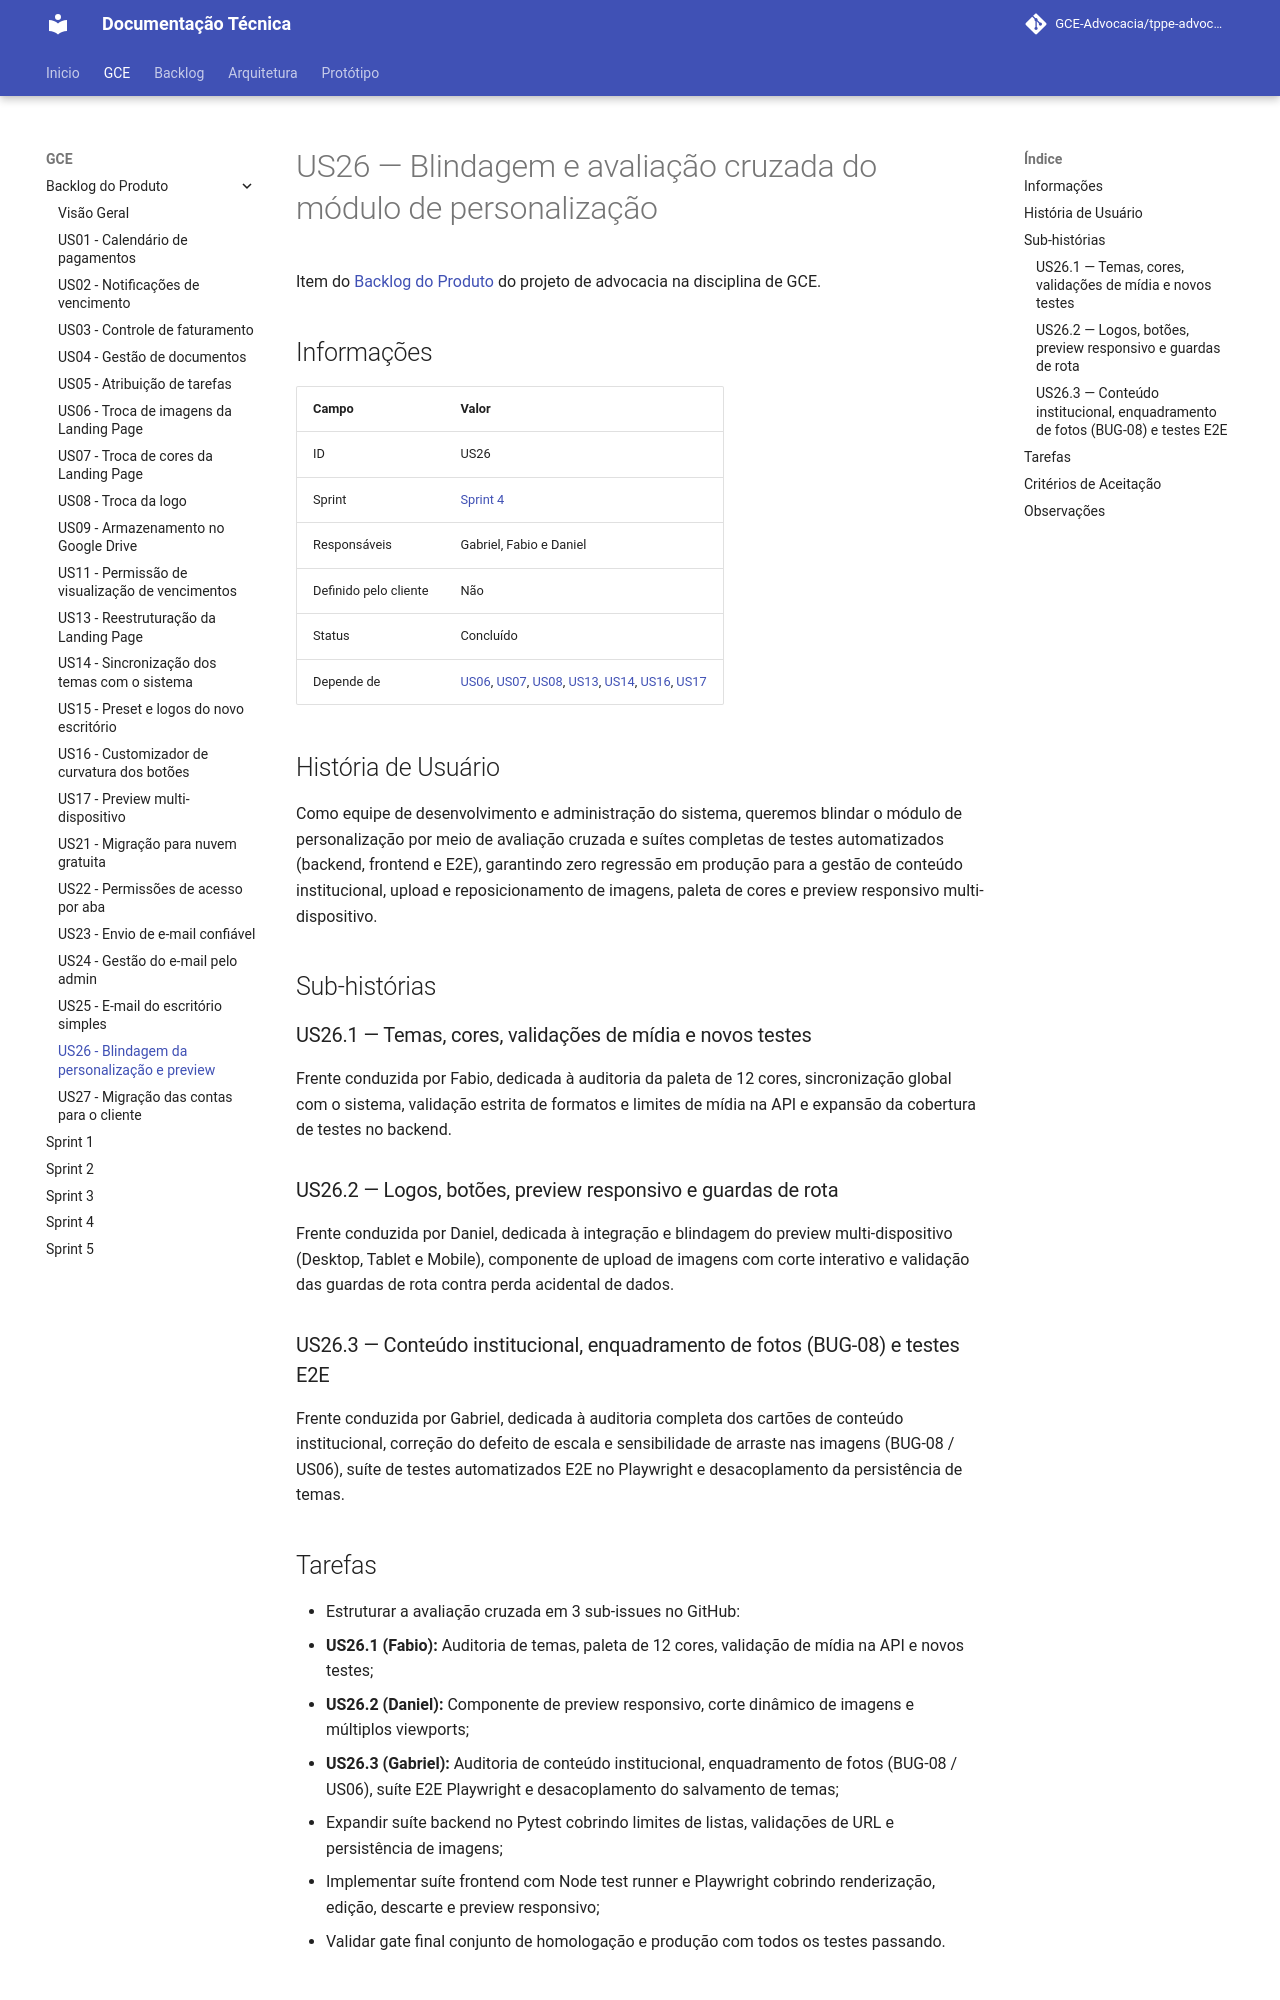

repository: GCE-Advocacia/tppe-advocacia-docs · page: gce/backlog/us26/index.html · generator: mkdocs

# US26 — Blindagem e avaliação cruzada do módulo de personalização

Item do [Backlog do Produto](./index.md) do projeto de advocacia na disciplina de GCE.

## Informações

| Campo | Valor |
|---|---|
| ID | US26 |
| Sprint | [Sprint 4](../sprint-04.md) |
| Responsáveis | Gabriel, Fabio e Daniel |
| Definido pelo cliente | Não |
| Status | Concluído |
| Depende de | [US06](./us06.md), [US07](./us07.md), [US08](./us08.md), [US13](./us13.md), [US14](./us14.md), [US16](./us16.md), [US17](./us17.md) |

## História de Usuário

Como equipe de desenvolvimento e administração do sistema, queremos blindar o módulo de personalização por meio de avaliação cruzada e suítes completas de testes automatizados (backend, frontend e E2E), garantindo zero regressão em produção para a gestão de conteúdo institucional, upload e reposicionamento de imagens, paleta de cores e preview responsivo multi-dispositivo.

## Sub-histórias

### US26.1 — Temas, cores, validações de mídia e novos testes

Frente conduzida por Fabio, dedicada à auditoria da paleta de 12 cores, sincronização global com o sistema, validação estrita de formatos e limites de mídia na API e expansão da cobertura de testes no backend.

### US26.2 — Logos, botões, preview responsivo e guardas de rota

Frente conduzida por Daniel, dedicada à integração e blindagem do preview multi-dispositivo (Desktop, Tablet e Mobile), componente de upload de imagens com corte interativo e validação das guardas de rota contra perda acidental de dados.

### US26.3 — Conteúdo institucional, enquadramento de fotos (BUG-08) e testes E2E

Frente conduzida por Gabriel, dedicada à auditoria completa dos cartões de conteúdo institucional, correção do defeito de escala e sensibilidade de arraste nas imagens (BUG-08 / US06), suíte de testes automatizados E2E no Playwright e desacoplamento da persistência de temas.

## Tarefas

- Estruturar a avaliação cruzada em 3 sub-issues no GitHub:
  - **US26.1 (Fabio):** Auditoria de temas, paleta de 12 cores, validação de mídia na API e novos testes;
  - **US26.2 (Daniel):** Componente de preview responsivo, corte dinâmico de imagens e múltiplos viewports;
  - **US26.3 (Gabriel):** Auditoria de conteúdo institucional, enquadramento de fotos (BUG-08 / US06), suíte E2E Playwright e desacoplamento do salvamento de temas;
- Expandir suíte backend no Pytest cobrindo limites de listas, validações de URL e persistência de imagens;
- Implementar suíte frontend com Node test runner e Playwright cobrindo renderização, edição, descarte e preview responsivo;
- Validar gate final conjunto de homologação e produção com todos os testes passando.
